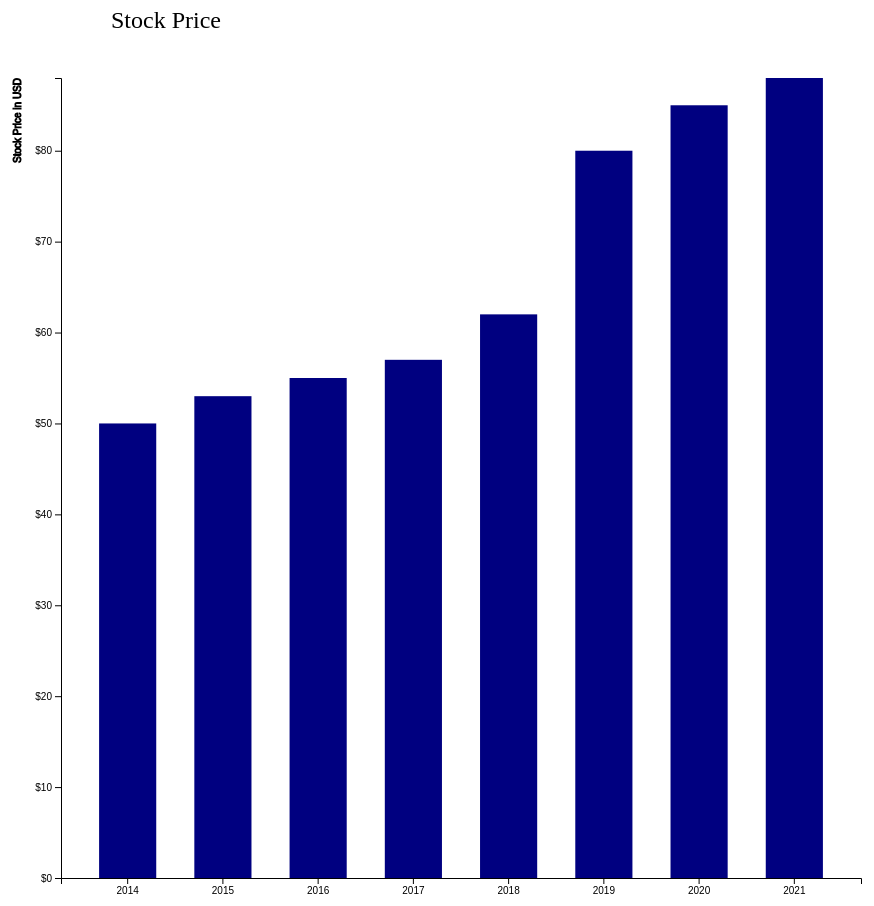
D3 v6 page, settled after 480 driven frames (8 s of simulated time); the page loaded 1 data file(s).


            
            var svg = d3.select("svg"),
            margin = 200,
            width = svg.attr("width") - margin,
            height = svg.attr("height") - margin;

            svg.append("text")
            .attr("transform", "translate(100,0)")
            .attr("x", 50)
            .attr("y", 50)
            .attr("font-size", "24px")
            .text("Stock Price")

            var xScale = d3.scaleBand().range([0, width]).padding(0.4),
                yScale = d3.scaleLinear().range([height, 0]);

            var g = svg.append("g")
                    .attr("transform", "translate(" + 100 + "," + 100 + ")");

            d3.csv("stock_values.csv").then( function(data) {
                xScale.domain(data.map(function(d) { return d.year; }));
                yScale.domain([0, d3.max(data, function(d) { return d.value; })]);

                g.append("g")
                .attr("transform", "translate(0," + height + ")")
                .call(d3.axisBottom(xScale))
                .append("text")
                .attr("y", height - 250)
                .attr("x", width - 100)
                .attr("text-anchor", "end")
                .attr("stroke", "black")
                .text("Year");

                g.append("g")
                .call(d3.axisLeft(yScale).tickFormat(function(d){return "$" + d;}).ticks(10))
                .append("text")
                .attr("transform", "rotate(-90)")
                .attr("y", 10)
                .attr('dy', '-5em')
                .attr('text-anchor', 'end')
                .attr('stroke', 'black')
                .text('Stock Price in USD')

                g.selectAll(".bar")
                .data(data)
                .enter().append("rect")
                .attr("class", "bar")
                .on("mouseover", onMouseOver) // Add listener for event
                .on("mouseout", onMouseOut)
                .attr("x", function(d) { return xScale(d.year); })
                .attr("y", function(d) { return yScale(d.value); })
                .attr("width", xScale.bandwidth())
                .transition()
                .ease(d3.easeLinear)
                .duration(500)
                .delay(function(d,i){ return i * 50})
                .attr("height", function(d) { return height - yScale(d.value); });
            })
            
            // Mouseover event handler

            function onMouseOver(d, i) {
                // Get bar's xy values, ,then augment for the tooltip
                var xPos = parseFloat(d3.select(this).attr('x')) + xScale.bandwidth() / 2;
                var yPos = parseFloat(d3.select(this).attr('y')) / 2 + height / 2

                // Update Tooltip's position and value
                d3.select('#tooltip')
                    .style('left', xPos + 'px')
                    .style('top', yPos + 'px')
                    .select('#value').text(i.value)
                
                d3.select('#tooltip').classed('hidden', false);


                d3.select(this).attr('class','highlight')
                d3.select(this)
                    .transition() // I want to add animnation here
                    .duration(500)
                    .attr('width', xScale.bandwidth() + 5)
                    .attr('y', function(d){return yScale(d.value) - 10;})
                    .attr('height', function(d){return height - yScale(d.value) + 10;})

            }

            // Mouseout event handler
            function onMouseOut(d, i){
                d3.select(this).attr('class','bar')
                d3.select(this)
                    .transition()
                    .duration(500)
                    .attr('width', xScale.bandwidth())
                    .attr('y', function(d){return yScale(d.value);})
                    .attr('height', function(d) {return height - yScale(d.value)})
                
                d3.select('#tooltip').classed('hidden', true);
            }

        

### data: stock_values.csv
year, value
2014, 50
2015, 53
2016, 55
2017, 57
2018, 62
2019, 80
2020, 85
2021, 88